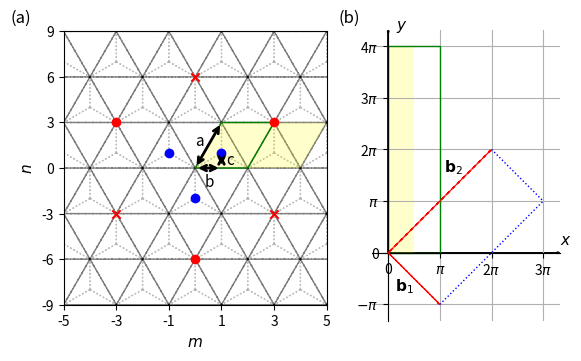

The matplotlib source for this figure: (Note: this script raises an exception after producing the figure.)
import numpy as np
import matplotlib.pyplot as plt
from matplotlib.patches import Polygon
import matplotlib.gridspec as gridspec

# lattice vectors (normalized)

a1 = (1/2) * np.array([1, np.sqrt(3)])
a2 = (1/2) * np.array([-1, np.sqrt(3)])
avec = np.vstack((a1, a2))

a=1

if __name__ == '__main__':

    fig = plt.figure()

    gs = gridspec.GridSpec(1, 2, width_ratios=[1.4, 1])

    ax = plt.subplot(gs[0])

    delta = np.zeros((3, 2))
    delta[0, :] = (-1 / 3) * avec[0, :] + (-1 / 3) * avec[1, :]
    delta[1, :] = (2 / 3) * avec[0, :] + (-1 / 3) * avec[1, :]
    delta[2, :] = (-1 / 3) * avec[0, :] + (2 / 3) * avec[1, :]

    secondNN = np.zeros((6, 2))
    # positive direction for A sites / negative direction for B sites
    secondNN[0, :] = avec[0, :]
    secondNN[1, :] = -avec[0, :] + avec[1, :]
    secondNN[2, :] = -avec[1, :]
    # negative direction for A sites / positive direction for B sites
    secondNN[3, :] = avec[1, :]
    secondNN[4, :] = -avec[0, :]
    secondNN[5, :] = avec[0, :] - avec[1, :]

    fifthNN = np.zeros((6, 2))
    fifthNN[0, :] = -avec[0, :] - avec[1, :]
    fifthNN[1, :] = -avec[0, :] + 2 * avec[1, :]
    fifthNN[2, :] = 2 * avec[0, :] - avec[1, :]
    fifthNN[3, :] = avec[0, :] + avec[1, :]
    fifthNN[4, :] = -2 * avec[0, :] + avec[1, :]
    fifthNN[5, :] = avec[0, :] - 2 * avec[1, :]

    for m in range(-6, 6):
        for n in range(-6, 6):
            xcoord = 0 + 2*n*avec[0, 0] + m*avec[0, 0]
            ycoord = 0 + m*avec[0, 1]
            for i in range(3):
                ax.arrow(xcoord, ycoord, delta[i, 0], delta[i, 1], color='gray', width=0.0001, ls=':', alpha=0.5)

    for m in range(-6, 6):
        for n in range(-6, 6):
            xcoord = 0 + 2*n*avec[0, 0] + m*avec[0, 0]
            ycoord = 0 + m*avec[0, 1]
            ax.arrow(xcoord, ycoord, avec[0, 0], avec[0, 1], color='black', width=0.0001, ls='--', alpha=0.5)
            ax.arrow(xcoord, ycoord, 2*avec[0, 0], 0, color='black', width=0.0001, ls='--', alpha=0.5)
            ax.arrow(xcoord, ycoord, avec[0, 0], -avec[0, 1], color='black', width=0.0001, ls='--', alpha=0.5)


    ax.scatter(delta[:, 0], delta[:, 1], color='blue', zorder=2)
    # ax.scatter(secondNN[0:3, 0], secondNN[0:3, 1], color='green')
    # ax.scatter(secondNN[3:6, 0], secondNN[3:6, 1], color='green', marker='x')
    ax.scatter(fifthNN[0:3, 0], fifthNN[0:3, 1], color='red', zorder=2)
    ax.scatter(fifthNN[3:6, 0], fifthNN[3:6, 1], color='red', marker='x', zorder=2)
    ax.set_xlabel('$m$', fontsize=11)
    ax.set_ylabel('$n$', fontsize=11)

    # ax.arrow(0, 0, avec[0, 0], avec[0, 1], color='black', head_width=0.1, length_includes_head=True)
    # ax.arrow(0, 0, avec[1, 0], avec[1, 1], color='black', head_width=0.1, length_includes_head=True)
    # ax.text(avec[0, 0]/3, 0.4, "$\mathbf{a}_1$")
    # ax.text(avec[0, 0]/3, -0.5, "$\mathbf{a}_2$")

    ax.annotate("", xy=(0, 0), xycoords='data', xytext=(avec[0, 0], avec[0, 1]), textcoords='data',
                arrowprops=dict(arrowstyle="<->", connectionstyle="arc3", color='k', lw=2))
    ax.text(0.00 * avec[0, 0], 0.5 * avec[0, 1], 'a', fontsize=11)

    ax.annotate("", xy=(0, 0), xycoords='data', xytext=(avec[0, 0], 0), textcoords='data',
                arrowprops=dict(arrowstyle="<->", connectionstyle="arc3", color='k', lw=2))
    ax.text(0.35 * avec[0, 0], -0.4 * avec[0, 1], 'b', fontsize=11)

    ax.annotate("", xy=(avec[0, 0], 0), xycoords='data', xytext=(avec[0, 0], (1 / 3) * avec[0, 1]), textcoords='data',
                arrowprops=dict(arrowstyle="<->", connectionstyle="arc3", color='k', lw=2))
    ax.text(1.2 * avec[0, 0], 0.25 * (1 / 3) * avec[0, 1], 'c', fontsize=11)


    def xformat(value, tick_number):
        return "{}".format(int(value / (a/2)))

    def yformat(value, tick_number):
        return "{}".format(int(round(value/(np.sqrt(3)/6))))

    ax.set_xlim([-5*avec[0, 0], 5*avec[0, 0]])
    ax.set_xticks(np.arange(-5 * avec[0, 0], 5 * avec[0, 0]+0.1, step=2*avec[0, 0]))
    ax.set_ylim([-3*avec[0, 1], 3*avec[0, 1]])
    ax.set_yticks(np.arange(-3 * avec[0, 1], 3 * avec[0, 1], step=avec[0, 1]))

    ax.xaxis.set_major_formatter(plt.FuncFormatter(xformat))
    ax.yaxis.set_major_formatter(plt.FuncFormatter(yformat))

    ax.tick_params(axis='both', which='major', labelsize=10)

    muc = Polygon(((0, 0), (avec[0, 0], avec[0, 1]), (5*avec[0, 0], avec[0, 1]), (4*avec[0, 0], 0)), fc=(1, 1, 0, 0.2))

    uc = Polygon(((0, 0), (avec[0, 0], avec[0, 1]), (3 * avec[0, 0], avec[0, 1]), (2 * avec[0, 0], 0)), fill=False, ec='g')

    ax.add_artist(muc)
    ax.add_artist(uc)

    ax.set_aspect('equal', adjustable='box')

########################################################################################################################

    ax1 = plt.subplot(gs[1])

    box = ax1.get_position()
    box.y0 = box.y0 - 0.015
    box.y1 = box.y1 - 0.015
    ax1.set_position(box)

    ax1.grid(True)
    ax1.spines['left'].set_position('zero')
    ax1.spines['right'].set_color('none')
    ax1.spines['bottom'].set_position('zero')
    ax1.spines['top'].set_color('none')

    ax1.arrow(0, 0, 3 * np.pi + 1, 0, color='k', head_width=0.1, length_includes_head=True)
    ax1.arrow(0, 0, 0, 4 * np.pi + 1, color='k', head_width=0.1, length_includes_head=True)

    ax1.arrow(0, 0, np.pi, -np.pi, color='r', head_width=0.1, length_includes_head=True, ls="--", zorder=3)
    ax1.arrow(0, 0, 2 * np.pi, 2 * np.pi, color='r', head_width=0.1, length_includes_head=True, ls="--", zorder=3)
    ax1.plot([np.pi, 3 * np.pi], [-np.pi, np.pi], color='b', linestyle=':', linewidth=1)
    ax1.plot([2 * np.pi, 3 * np.pi], [2 * np.pi, np.pi], color='b', linestyle=':', linewidth=1)

    ax1.set_xlim([0 - 1, 3 * np.pi + 1])
    ax1.set_ylim([-np.pi - 1, 4 * np.pi + 1])

    muc_r = Polygon(((0, 0), (0, 4 * np.pi), (0.5*np.pi, 4 * np.pi), (0.5*np.pi, 0)), fc=(1, 1, 0, 0.2))

    ax1.set_xticks(np.arange(0, 4 * np.pi, step=np.pi))
    ax1.set_yticks(np.arange(-np.pi, 5 * np.pi, step=np.pi))


    def custom(value, tick_number):

        if int(round(value / (np.pi))) == 0:
            return 0
        elif int(round(value / (np.pi))) == 1:
            return "$\pi$"
        elif int(round(value / (np.pi))) == -1:
            return "$-\pi$"
        else:
            return "{}$\pi$".format(int(round(value / (np.pi))))


    ax1.xaxis.set_major_formatter(plt.FuncFormatter(custom))
    ax1.yaxis.set_major_formatter(plt.FuncFormatter(custom))

    ax1.tick_params(axis='both', which='major', labelsize=10)

    ax1.text(3 * np.pi + 1, 0.5, '$x$', fontsize=11)
    ax1.text(0.5, 4 * np.pi + 1, '$y$', fontsize=11)

    ax1.text(np.pi / 2 - 1.15, -np.pi / 2 - 0.75, '$\mathbf{b}_1$', fontsize=11)
    ax1.text(3 * np.pi / 2 - 1.35, 3 * np.pi / 2 + 0.2, '$\mathbf{b}_2$', fontsize=11)

    # ax.set_xlabel("x")
    # ax.set_ylabel("y")

    ax1.add_artist(muc_r)

    uc_r = Polygon(((0, 0), (0, 4 * np.pi), (np.pi, 4 * np.pi), (np.pi, 0)), fill=False, ec='g', zorder=2)
    ax1.add_artist(uc_r)

    ax1.set_aspect('equal', adjustable='box')

    plt.text(-23, 14, "(a)", fontsize=12)
    plt.text(-3, 14, "(b)", fontsize=12)

    plt.savefig("/home/<user>/Documents/papers/TBG_rev1/figures/lattice_bz.png", bbox_inches='tight', dpi=300)
    plt.show()